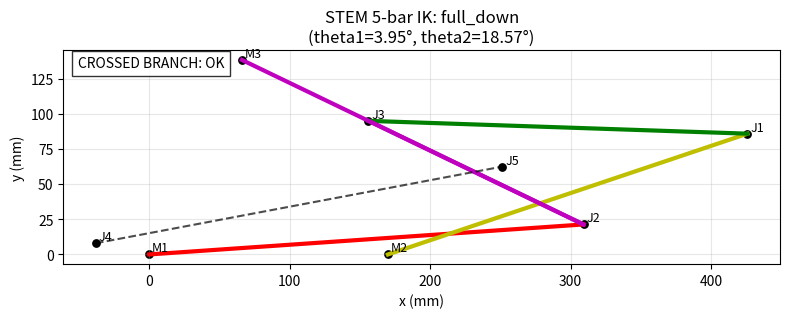

Recreate this plot in Python.
#!/usr/bin/env python3
"""Compute and visualize the STEM 5-bar linkage from the inverse kinematics.

This script does not hardcode the joints. It takes the output point M3 = (x, y)
from the design geometry, solves the IK with the crossed-link branch condition,
and then draws the linkage.

Usage examples:
    python3 visual_check_5bar.py --x 66 --y 138.5
    python3 visual_check_5bar.py --pose full_down
    python3 visual_check_5bar.py --all --save geometry_check.png
"""

from __future__ import annotations

import argparse
import math
from pathlib import Path

import matplotlib

matplotlib.use("Agg")
import matplotlib.pyplot as plt

M1 = (0.0, 0.0)
M2 = (170.0, 0.0)
J4 = (-38.0, 8.0)

# Documented edge poses from Geometry.md (analysis frame; M3 is the output point)
POSES = {
    "home": {"plate": (66, 360), "M3": (66.00, 208.50)},
    "full_down": {"plate": (66, 290), "M3": (66.00, 138.50)},
    "full_up": {"plate": (66, 720), "M3": (66.00, 568.50)},
    "max_forward": {"plate": (266, 360), "M3": (266.00, 208.50)},
    "max_rearward": {"plate": (-34, 360), "M3": (-34.00, 208.50)},
}

THETA1_FULL_DOWN = math.radians(3.95)
THETA2_FULL_DOWN = math.radians(178.06)
FULL_DOWN_M3 = (66.00, 138.50)
FULL_DOWN_J2 = (309.26, 21.36)

BAR_LENGTH_M3_TO_J2 = 270.0
BAR_LENGTH_M3_TO_J3 = 100.0
BAR_LENGTH_M3_TO_J5 = 200.0
BAR_LENGTH_J1_TO_J3 = 270.0
BAR_LENGTH_J5_PERP_OFFSET = 12.0
CRANK_LENGTH_M1_TO_J2 = 310.0
CRANK_LENGTH_M2_TO_J1 = 270.0


def normalize_angle_deg(angle_deg: float) -> float:
    """Wrap to [-180, 180)."""
    angle = angle_deg % 360.0
    if angle >= 180.0:
        angle -= 360.0
    return angle


def cross2d(a, b, c):
    """2D cross product of vectors (b-a) and (c-a)."""
    return (b[0] - a[0]) * (c[1] - a[1]) - (b[1] - a[1]) * (c[0] - a[0])


def solve_ik_for_m3(
    x_rel: float,
    y_rel: float,
    bar_length_m3_to_j2: float = BAR_LENGTH_M3_TO_J2,
    bar_length_m3_to_j3: float = BAR_LENGTH_M3_TO_J3,
    bar_length_m3_to_j5: float = BAR_LENGTH_M3_TO_J5,
    bar_length_j1_to_j3: float = BAR_LENGTH_J1_TO_J3,
    bar_length_j5_perp_offset: float = BAR_LENGTH_J5_PERP_OFFSET,
    crank_length_m1_to_j2: float = CRANK_LENGTH_M1_TO_J2,
    crank_length_m2_to_j1: float = CRANK_LENGTH_M2_TO_J1,
):
    """Solve the STEM 5-bar IK for a target M3 point in the M1-origin frame.

    Args:
      x_rel, y_rel: target M3 coordinates in the M1-origin analysis frame.
    bar_length_m3_to_j2: purple-bar length from M3 to J2.
    bar_length_m3_to_j3: purple-bar station from M3 to J3.
    bar_length_m3_to_j5: purple-bar station from M3 to J5.
    bar_length_j1_to_j3: green coupler length from J1 to J3.
    bar_length_j5_perp_offset: J5 offset perpendicular to the purple bar.
    crank_length_m1_to_j2: red crank length from M1 to J2.
    crank_length_m2_to_j1: yellow crank length from M2 to J1.

    Returns a dictionary with:
      M3, J1, J2, J3, J5, theta1_deg, theta2_deg,
      phi1_deg, phi2_deg, plate_angle_deg, m3_angle_deg
    """
    M3 = (float(x_rel), float(y_rel))
    r = math.hypot(M3[0], M3[1])
    if r < 1e-9:
        raise ValueError("M3 is too close to the origin; IK is singular.")

    L1 = float(crank_length_m1_to_j2)
    L4 = float(bar_length_m3_to_j2)
    L4_J3 = float(bar_length_m3_to_j3)
    L4_J5 = float(bar_length_m3_to_j5)
    L3 = float(bar_length_j1_to_j3)
    L2 = float(crank_length_m2_to_j1)

    # Correct geometry: |M3 + L4*u - M1| = L1, with M1 at the origin.
    # This gives: p·u = (L1^2 - L4^2 - |p|^2) / (2*L4)
    # and since p = r * [cos(alpha), sin(alpha)], u = [cos(alpha ± beta), sin(alpha ± beta)]
    # with cos(beta) = (p·u) / r.
    dot_p_u = (L1**2 - L4**2 - r**2) / (2.0 * L4)
    cos_beta = dot_p_u / r
    cos_beta = max(-1.0, min(1.0, cos_beta))
    alpha = math.atan2(M3[1], M3[0])
    beta = math.acos(cos_beta)

    candidate_dirs = [
        (math.cos(alpha + beta), math.sin(alpha + beta)),
        (math.cos(alpha - beta), math.sin(alpha - beta)),
    ]

    best = None
    best_score = None

    for ux, uy in candidate_dirs:
        u = (ux, uy)
        J2 = (M3[0] + L4 * u[0], M3[1] + L4 * u[1])
        J3 = (M3[0] + L4_J3 * u[0], M3[1] + L4_J3 * u[1])

        dx = J3[0] - M2[0]
        dy = J3[1] - M2[1]
        d = math.hypot(dx, dy)
        if d < 1e-9:
            continue

        # Intersection of circles centered at M2 and J3, with crank and coupler radii.
        a = (d**2 + L2**2 - L3**2) / (2.0 * d)
        h = math.sqrt(max(L2**2 - a**2, 0.0))

        vx = dx / d
        vy = dy / d
        px = -vy
        py = vx

        candidates_J1 = [
            (M2[0] + a * vx + h * px, M2[1] + a * vy + h * py),
            (M2[0] + a * vx - h * px, M2[1] + a * vy - h * py),
        ]

        for J1 in candidates_J1:
            # Correct crossed-link branch invariant from Geometry.md.
            if cross2d(M1, J2, J1) <= 0 or cross2d(M2, J1, J2) >= 0:
                continue

            theta1 = math.atan2(J2[1] - M1[1], J2[0] - M1[0])
            theta2 = math.atan2(J1[1] - M2[1], J1[0] - M2[0])

            theta1_deg = math.degrees(theta1)
            theta2_deg = math.degrees(theta2)
            phi1_deg = theta1_deg
            phi2_deg = theta2_deg

            # Prefer the branch closest to the raw origin-based angles so the solver
            # remains stable without a full-down offset convention.
            score = abs(theta1_deg) + abs(theta2_deg)

            # J5 is positioned along the purple bar with a perpendicular offset.
            # This is only a visual reference for the rigid bar; it is not used in the IK itself.
            bar_dir = (J2[0] - M3[0], J2[1] - M3[1])
            bar_mag = math.hypot(*bar_dir)
            if bar_mag < 1e-9:
                raise ValueError("Degenerate bar direction in IK solution.")
            ux = bar_dir[0] / bar_mag
            uy = bar_dir[1] / bar_mag
            nx = -uy
            ny = ux
            J5 = (
                M3[0] + L4_J5 * ux + float(bar_length_j5_perp_offset) * nx,
                M3[1] + L4_J5 * uy + float(bar_length_j5_perp_offset) * ny,
            )

            plate_vec = (M3[0] - J2[0], M3[1] - J2[1])
            plate_angle_abs = math.atan2(plate_vec[1], plate_vec[0])
            plate_angle_deg = math.degrees(plate_angle_abs)

            candidate = {
                "M3": M3,
                "J1": J1,
                "J2": J2,
                "J3": J3,
                "J5": J5,
                "theta1_deg": theta1_deg,
                "theta2_deg": theta2_deg,
                "phi1_deg": phi1_deg,
                "phi2_deg": phi2_deg,
                "plate_angle_deg": plate_angle_deg,
                "m3_angle_deg": plate_angle_deg,
                "score": score,
            }

            if best is None or score < best_score:
                best = candidate
                best_score = score

    if best is None:
        raise ValueError(f"No valid IK branch found for M3 = ({x_rel}, {y_rel}).")

    best.pop("score", None)
    return best


def is_valid_crossed_branch_from_ik(solution):
    J1 = solution["J1"]
    J2 = solution["J2"]
    return cross2d(M1, J2, J1) > 0 and cross2d(M2, J1, J2) < 0


def draw_pose(ax, name: str, pose: dict) -> None:
    x_rel, y_rel = pose["M3"]
    solution = solve_ik_for_m3(x_rel, y_rel)
    M3 = solution["M3"]
    J1 = solution["J1"]
    J2 = solution["J2"]
    J3 = solution["J3"]
    J5 = solution["J5"]

    ax.plot([M1[0], J2[0]], [M1[1], J2[1]], "r-", linewidth=3)
    ax.plot([M2[0], J1[0]], [M2[1], J1[1]], "y-", linewidth=3)
    ax.plot([J1[0], J3[0]], [J1[1], J3[1]], "g-", linewidth=3)
    ax.plot([J2[0], J3[0]], [J2[1], J3[1]], "m-", linewidth=3)
    ax.plot([J2[0], M3[0]], [J2[1], M3[1]], "m-", linewidth=3)
    ax.plot([J4[0], J5[0]], [J4[1], J5[1]], "k--", linewidth=1.5, alpha=0.7)

    for label, point in [("M1", M1), ("M2", M2), ("J1", J1), ("J2", J2), ("J3", J3), ("M3", M3), ("J4", J4), ("J5", J5)]:
        ax.scatter(point[0], point[1], s=28, color="black")
        ax.text(point[0] + 2, point[1] + 2, label, fontsize=9)

    ax.set_title(f"STEM 5-bar IK: {name}\n(theta1={solution['theta1_deg']:.2f}°, theta2={solution['theta2_deg']:.2f}°)")
    ax.set_aspect("equal", adjustable="box")
    ax.grid(True, alpha=0.3)
    ax.set_xlabel("x (mm)")
    ax.set_ylabel("y (mm)")

    valid = is_valid_crossed_branch_from_ik(solution)
    ax.text(0.02, 0.97, "CROSSED BRANCH: OK" if valid else "CROSSED BRANCH: FAIL",
            transform=ax.transAxes, bbox=dict(facecolor="white", alpha=0.8), va="top")


def print_pose_summary() -> None:
    for name in ["home", "full_down", "full_up", "max_forward", "max_rearward"]:
        x_rel, y_rel = POSES[name]["M3"]
        sol = solve_ik_for_m3(x_rel, y_rel)
        ok = is_valid_crossed_branch_from_ik(sol)
        print(
            f"{name:>12}: M3=({sol['M3'][0]:.2f}, {sol['M3'][1]:.2f}), "
            f"theta1={sol['theta1_deg']:.2f}°, theta2={sol['theta2_deg']:.2f}°, "
            f"plate_angle={sol['plate_angle_deg']:.2f}°, valid_crossed={ok}"
        )


def main() -> None:
    parser = argparse.ArgumentParser(description="Solve the STEM 5-bar IK and visualize the resulting linkage geometry.")
    parser.add_argument("--x", type=float, default=None, help="Output point x coordinate (mm)")
    parser.add_argument("--y", type=float, default=None, help="Output point y coordinate (mm)")
    parser.add_argument("--pose", choices=list(POSES.keys()), help="Use one of the documented design poses")
    parser.add_argument("--all", action="store_true", help="Plot the five document edge poses using the IK solver")
    parser.add_argument("--save", type=str, default=None, help="Optional save path for the generated figure (PNG)")
    args = parser.parse_args()

    if args.x is not None or args.y is not None:
        if args.x is None or args.y is None:
            parser.error("Both --x and --y must be provided together.")
        sol = solve_ik_for_m3(args.x, args.y)
        print(f"input (x_rel, y_rel) = ({args.x:.2f}, {args.y:.2f})")
        print(f"M3 = ({sol['M3'][0]:.2f}, {sol['M3'][1]:.2f})")
        print(f"J1 = ({sol['J1'][0]:.2f}, {sol['J1'][1]:.2f})")
        print(f"J2 = ({sol['J2'][0]:.2f}, {sol['J2'][1]:.2f})")
        print(f"theta1_raw = {sol['theta1_deg']:.2f} deg")
        print(f"theta2_raw = {sol['theta2_deg']:.2f} deg")
        print(f"M1 output (full-down-zero) = {sol['phi1_deg']:.2f} deg")
        print(f"M2 output (full-down-zero) = {sol['phi2_deg']:.2f} deg")
        print(f"plate angle relative to full-down horizontal = {sol['plate_angle_deg']:.2f} deg")
        print(f"M3 angle relative to full-down horizontal = {sol['m3_angle_deg']:.2f} deg")

        fig, ax = plt.subplots(figsize=(8, 6))
        # Draw from the IK solution instead of hardcoded points.
        ax.plot([M1[0], sol['J2'][0]], [M1[1], sol['J2'][1]], "r-", linewidth=3)
        ax.plot([M2[0], sol['J1'][0]], [M2[1], sol['J1'][1]], "y-", linewidth=3)
        ax.plot([sol['J1'][0], sol['J3'][0]], [sol['J1'][1], sol['J3'][1]], "g-", linewidth=3)
        ax.plot([sol['J2'][0], sol['J3'][0]], [sol['J2'][1], sol['J3'][1]], "m-", linewidth=3)
        ax.plot([sol['J2'][0], sol['M3'][0]], [sol['J2'][1], sol['M3'][1]], "m-", linewidth=3)
        ax.plot([J4[0], sol['J5'][0]], [J4[1], sol['J5'][1]], "k--", linewidth=1.5, alpha=0.7)
        for label, point in [("M1", M1), ("M2", M2), ("J1", sol['J1']), ("J2", sol['J2']), ("J3", sol['J3']), ("M3", sol['M3']), ("J4", J4), ("J5", sol['J5'])]:
            ax.scatter(point[0], point[1], s=28, color="black")
            ax.text(point[0] + 2.0, point[1] + 2.0, label, fontsize=9)

        ax.set_title(f"IK result for input (x_rel, y_rel)=({args.x:.2f}, {args.y:.2f})")
        ax.set_aspect("equal", adjustable="box")
        ax.grid(True, alpha=0.3)
        ax.set_xlabel("x (mm)")
        ax.set_ylabel("y (mm)")
        ax.set_xlim(-120, 360)
        ax.set_ylim(-60, 760)
        if args.save:
            fig.savefig(args.save, dpi=200)
            print(f"Saved figure to: {Path(args.save).resolve()}")
        else:
            plt.show()
        return

    if args.pose:
        print_pose_summary()
        fig, ax = plt.subplots(figsize=(8, 6))
        if args.pose in POSES:
            pose = POSES[args.pose]
            draw_pose(ax, args.pose, {"M3": pose["M3"]})
        plt.tight_layout()
        if args.save:
            fig.savefig(args.save, dpi=200)
            print(f"Saved figure to: {Path(args.save).resolve()}")
        else:
            plt.show()
        return

    if args.all:
        print_pose_summary()
        fig, axes = plt.subplots(1, 5, figsize=(18, 4), sharex=True, sharey=True)
        for ax, pose_name in zip(axes, ["home", "full_down", "full_up", "max_forward", "max_rearward"]):
            draw_pose(ax, pose_name, POSES[pose_name])
        for ax in axes:
            ax.set_xlim(-120, 360)
            ax.set_ylim(-60, 760)
        fig.suptitle("STEM 5-bar IK edge pose check")
        plt.tight_layout()
        if args.save:
            fig.savefig(args.save, dpi=200)
            print(f"Saved figure to: {Path(args.save).resolve()}")
        else:
            plt.show()
        return

    # Default: solve and plot the full-down pose.
    print_pose_summary()
    fig, ax = plt.subplots(figsize=(8, 6))
    draw_pose(ax, "full_down", POSES["full_down"])
    plt.tight_layout()
    if args.save:
        fig.savefig(args.save, dpi=200)
        print(f"Saved figure to: {Path(args.save).resolve()}")
    else:
        plt.show()


if __name__ == "__main__":
    main()
